Dataset: SAR (GitHub, danfye/01SAR_HROS). Classes: photovoltaic, airplane, beach, bridge, crosswalk, golf course, oil tank, river, runway, ship.

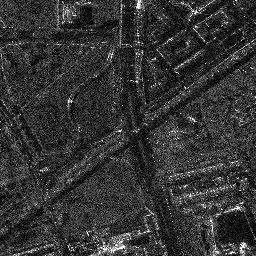
Label: crosswalk

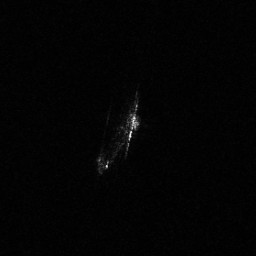
Label: ship

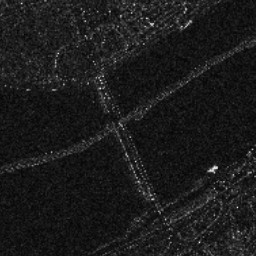
Label: bridge

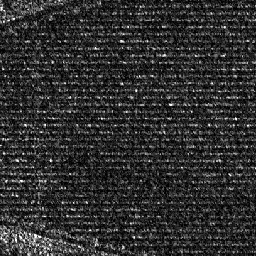
Label: photovoltaic

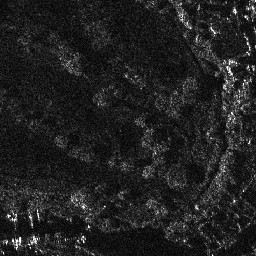
Label: golf course

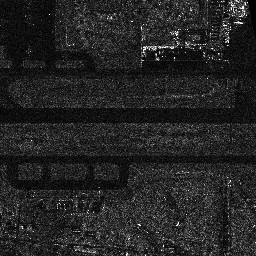
Label: runway
